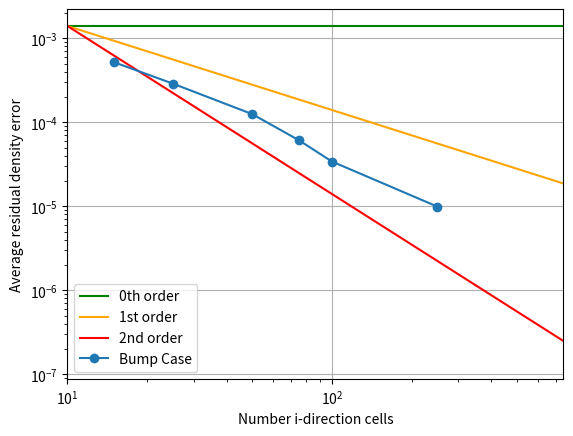

Reproduce this figure in Python.
import matplotlib.pyplot as plt

# Recorded data for sfac = 0.25 and CFL = 0.4
size = [15, 25, 50, 75 , 100, 250]
dro = [0.519E-03,0.289E-03,0.125E-03,0.611E-04,0.341E-04,0.993E-05]

# Plot order lines
plt.plot([10,1000],[ 14.00E-04, 14.00E-04], 'g', label = '0th order')
plt.plot([10,1000],[ 14.00E-04, 14.00E-06], color = 'orange', label = '1st order')
plt.plot([10,1000],[ 14.00E-04, 14.00E-08], 'r', label = '2nd order')

# Plot Bump Case
plt.yscale('log')
plt.xscale('log')
plt.plot(size, dro, '-o', label = 'Bump Case')

# Set plot
plt.xlabel('Number i-direction cells')
plt.ylabel('Average residual density error')
plt.xlim([10,750])
plt.grid()
plt.legend()
plt.show()
